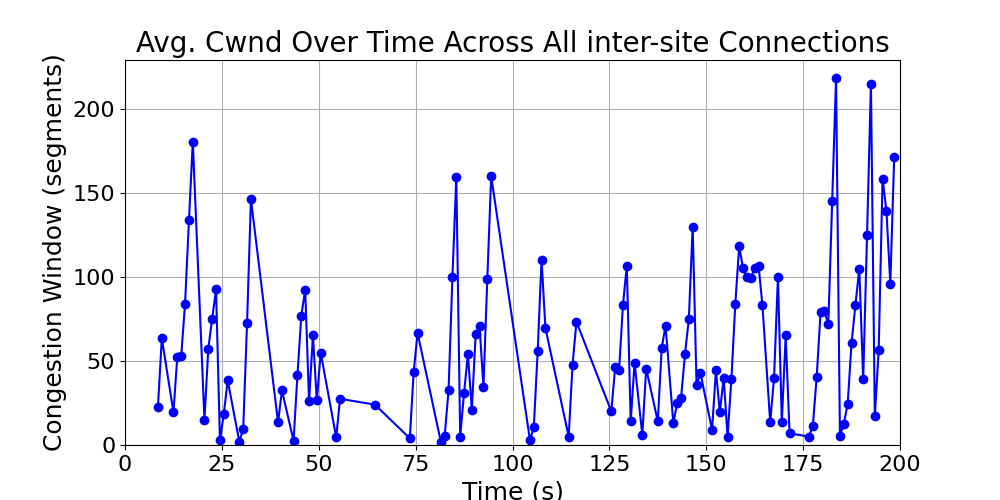

The file beside this chart, header and first rows:
time_bin, cwnd, time_bin_mid
[8, 9), 22.5, 8.5
[9, 10), 63.5, 9.5
[12, 13), 19.5, 12.5
[13, 14), 52.46, 13.5
[14, 15), 52.81, 14.5
[15, 16), 84.16, 15.5
[16, 17), 133.6, 16.5
[17, 18), 180.4, 17.5
[20, 21), 15.0, 20.5
[21, 22), 57.38, 21.5
[22, 23), 75.16, 22.5
[23, 24), 92.56, 23.5
[24, 25), 3.0, 24.5
[25, 26), 18.5, 25.5
[26, 27), 38.5, 26.5
[29, 30), 2.0, 29.5
[30, 31), 9.5, 30.5
[31, 32), 72.58, 31.5
[32, 33), 146.2, 32.5
[39, 40), 13.5, 39.5
[40, 41), 32.5, 40.5
[43, 44), 2.5, 43.5
[44, 45), 41.5, 44.5
[45, 46), 76.76, 45.5
[46, 47), 92.49, 46.5
[47, 48), 26.0, 47.5
[48, 49), 65.16, 48.5
[49, 50), 26.5, 49.5
[50, 51), 55.0, 50.5
[54, 55), 4.5, 54.5
[55, 56), 27.5, 55.5
[64, 65), 24.0, 64.5
[73, 74), 4.0, 73.5
[74, 75), 43.51, 74.5
[75, 76), 66.71, 75.5
[81, 82), 2.0, 81.5
[82, 83), 5.5, 82.5
[83, 84), 32.5, 83.5
[84, 85), 100.1, 84.5
[85, 86), 159.6, 85.5
[86, 87), 5.0, 86.5
[87, 88), 31.0, 87.5
[88, 89), 54.0, 88.5
[89, 90), 21.0, 89.5
[90, 91), 66.13, 90.5
[91, 92), 70.92, 91.5
[92, 93), 34.5, 92.5
[93, 94), 98.79, 93.5
[94, 95), 160, 94.5
[104, 105), 3.0, 104.5
[105, 106), 10.5, 105.5
[106, 107), 56.05, 106.5
[107, 108), 110.3, 107.5
[108, 109), 69.49, 108.5
[114, 115), 5.0, 114.5
[115, 116), 47.77, 115.5
[116, 117), 73.34, 116.5
[125, 126), 20.0, 125.5
[126, 127), 46.26, 126.5
[127, 128), 44.37, 127.5
... 60 more rows
